Run: headless pygame with SDL's dummy video driver; simulated clock (each Clock.tick advances the game by its frame time, no real sleeping); random seed 0; keys injected as events and as key.get_pressed() state; mouse plan: one left click at the window centre at the start of phase 2, then a move to the lower-right quarter at the start of phase 3.
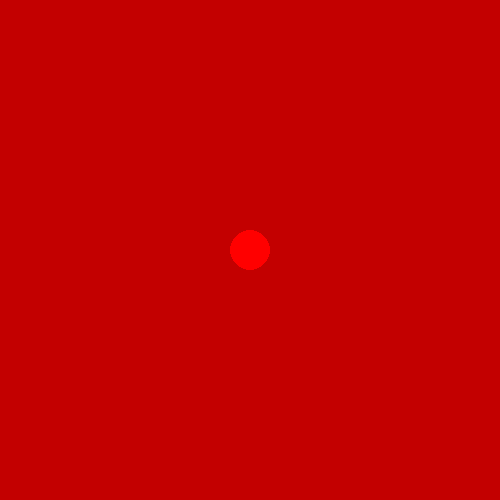
Frame 1 of 4 · flips 1–60 · no input
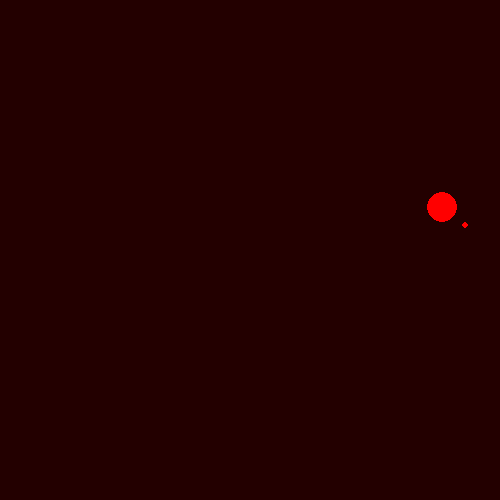
Frame 2 of 4 · flips 61–180 · clicked the window centre · tapped SPACE, RETURN · held RIGHT (→), D
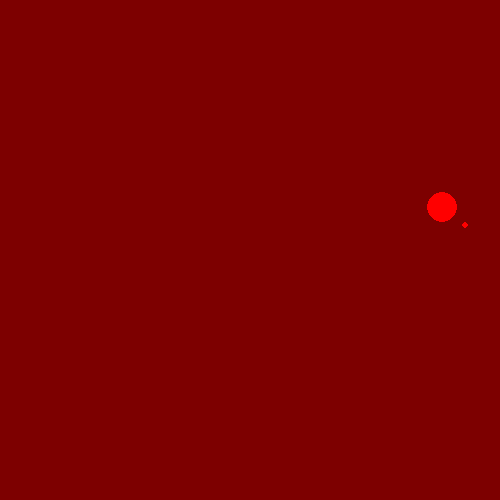
Frame 3 of 4 · flips 181–300 · moved the mouse to the lower-right quarter · held DOWN (↓), S
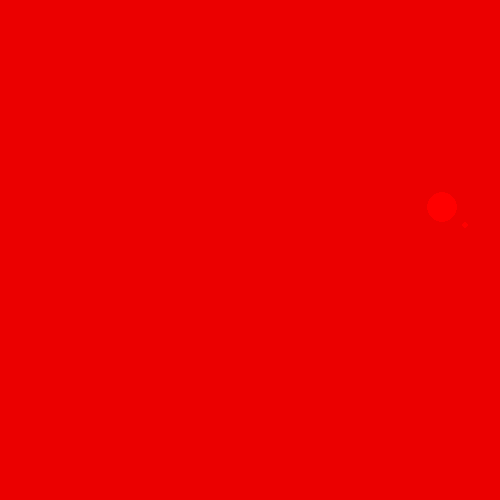
Frame 4 of 4 · flips 301–420 · held LEFT (←), A, UP (↑), W

The pygame program that drew these frames:

import pygame
import math
import random
import time

pygame.init()

screen = pygame.display.set_mode( [500, 500] )

running = True
blue = 255;

score = 0

timer = 0
last_time = time.monotonic()
start = False

dot_list = [ [250, 250, 20] ]

while running == True:
    

    # Events (actions the user takes)
    for event in pygame.event.get():
        if (event.type == pygame.QUIT):
            running = False

        if event.type == pygame.MOUSEBUTTONUP:
            pos = pygame.mouse.get_pos()

            for dot in dot_list:
                if (math.sqrt((dot[0]-pos[0]) ** 2 + (dot[1]-pos[1])**2) <= dot[2]):
                    # if I have touched a dot...
                    start = True

                    for i in range(2):
                        x = random.randint(10, 490)
                        y = random.randint(10, 490)
                        r = random.randint(3, 15)
                        item = [x, y, r]
                        dot_list.append(item)
                    score+=21-dot[2]
                    dot_list.remove(dot)
                    
        if event.type == pygame.KEYDOWN:

            if event.key == pygame.K_c:
                print("touchy touch c")
            if event.key == pygame.K_s:
                print("Touchy touchy Score: " + str(score))

    current_time = time.monotonic()

    diff_time = current_time - last_time
    if (start):
        timer += diff_time
    last_time = current_time

    print(timer)
    if timer > 10:
        running = False
        print("Your score is " + str(score))


    screen.fill( (math.fabs(blue), 0, 0) )
    blue += 10;
    if (blue > 255):
        blue = -255
    for dot in dot_list:
        pygame.draw.circle( screen, (255, 0, 0), (dot[0], dot[1]), dot[2])

    pygame.display.flip()

pygame.quit()
